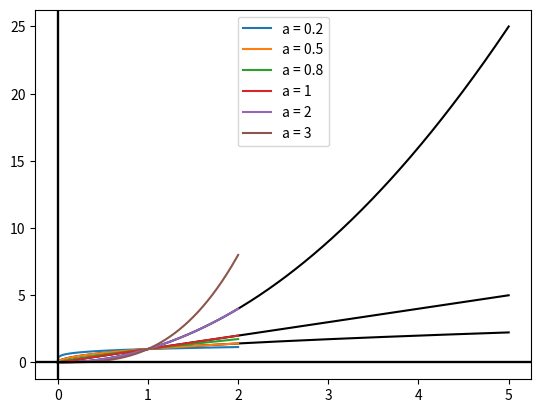

This figure's Python source:
import matplotlib.pyplot as plt
import numpy as np

def puissance(p):
    x = np.linspace(0,5,500)
    y = np.power(x,p)
    plt.plot(x,y,"black")
    plt.axhline(color="black")
    plt.axvline(color="black")
    plt.show()

def monomes(L):
    x = np.linspace(0,2,500)
    for e in L:
        y = np.power(x,e)
        plt.plot(x,y,label="a = "+str(e))
        plt.legend()
    plt.axhline(color="black")
    plt.axvline(color="black")
    plt.show()

for e in [0.5,1,2]:
    puissance(e)

monomes([0.2,0.5,0.8,1,2,3])